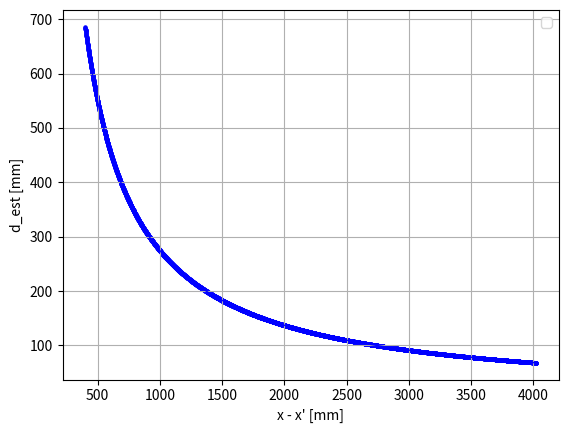

Python code for this plot:
import numpy as np
import matplotlib.pyplot as plt
from math import tan, pi, sqrt, cos

# All units in mm
b = 140 
f = 4.0
pixel_size = 1.85 * 10 **-3 
k = 1 / pixel_size
x_minus_x_prime_range = np.arange(400, 4024)  # Avoid division by zero
alpha = 25 * pi / 180
a = 100  # Fix a = 100
d = 350

def g(a, d):
    numerator = a / d - tan(alpha)
    denominator = 1 + tan(alpha) * a / d
    return numerator / denominator

def compute_y(a, x_minus_x_prime_range, d):
    """
    Compute Y values for given parameters and range of (x - x').

    Parameters:
        a (float): Parameter a.
        x_minus_x_prime_range (list or numpy array): Range of (x - x').
        d (float): Distance parameter.

    Returns:
        numpy array: Computed Y values.
    """
    x_minus_x_prime = np.array(x_minus_x_prime_range)
    y = f * g(a, d)  # Use the g function to compute y
    Y = b * y / x_minus_x_prime
    return Y

def compute_z(x_minus_x_prime_range):
    """
    Compute Z values for given parameters and range of (x - x').

    Parameters:
        x_minus_x_prime_range (list or numpy array): Range of (x - x').

    Returns:
        numpy array: Computed Z values.
    """
    x_minus_x_prime = np.array(x_minus_x_prime_range)
    Z = b * k * f / x_minus_x_prime
    return Z

def compute_d_est(x_minus_x_prime_range):
    z_values = compute_z(x_minus_x_prime_range)
    y_values = compute_y(a, x_minus_x_prime_range, d)
    angle = alpha + np.arctan(y_values / z_values)
    d_est = np.cos(angle) * np.sqrt(z_values**2 + y_values**2)
    return d_est

# Compute differences for all d in the range
d_est = compute_d_est(x_minus_x_prime_range)

# Plot the differences as a scatter plot with lines
plt.plot(x_minus_x_prime_range, d_est, color='blue', linewidth=1)  # Line connection
plt.scatter(x_minus_x_prime_range, d_est, s=5, color='blue')  # Larger dots
plt.xlabel('x - x\' [mm]')
plt.ylabel('d_est [mm]')
plt.legend()
plt.grid()
plt.show()
